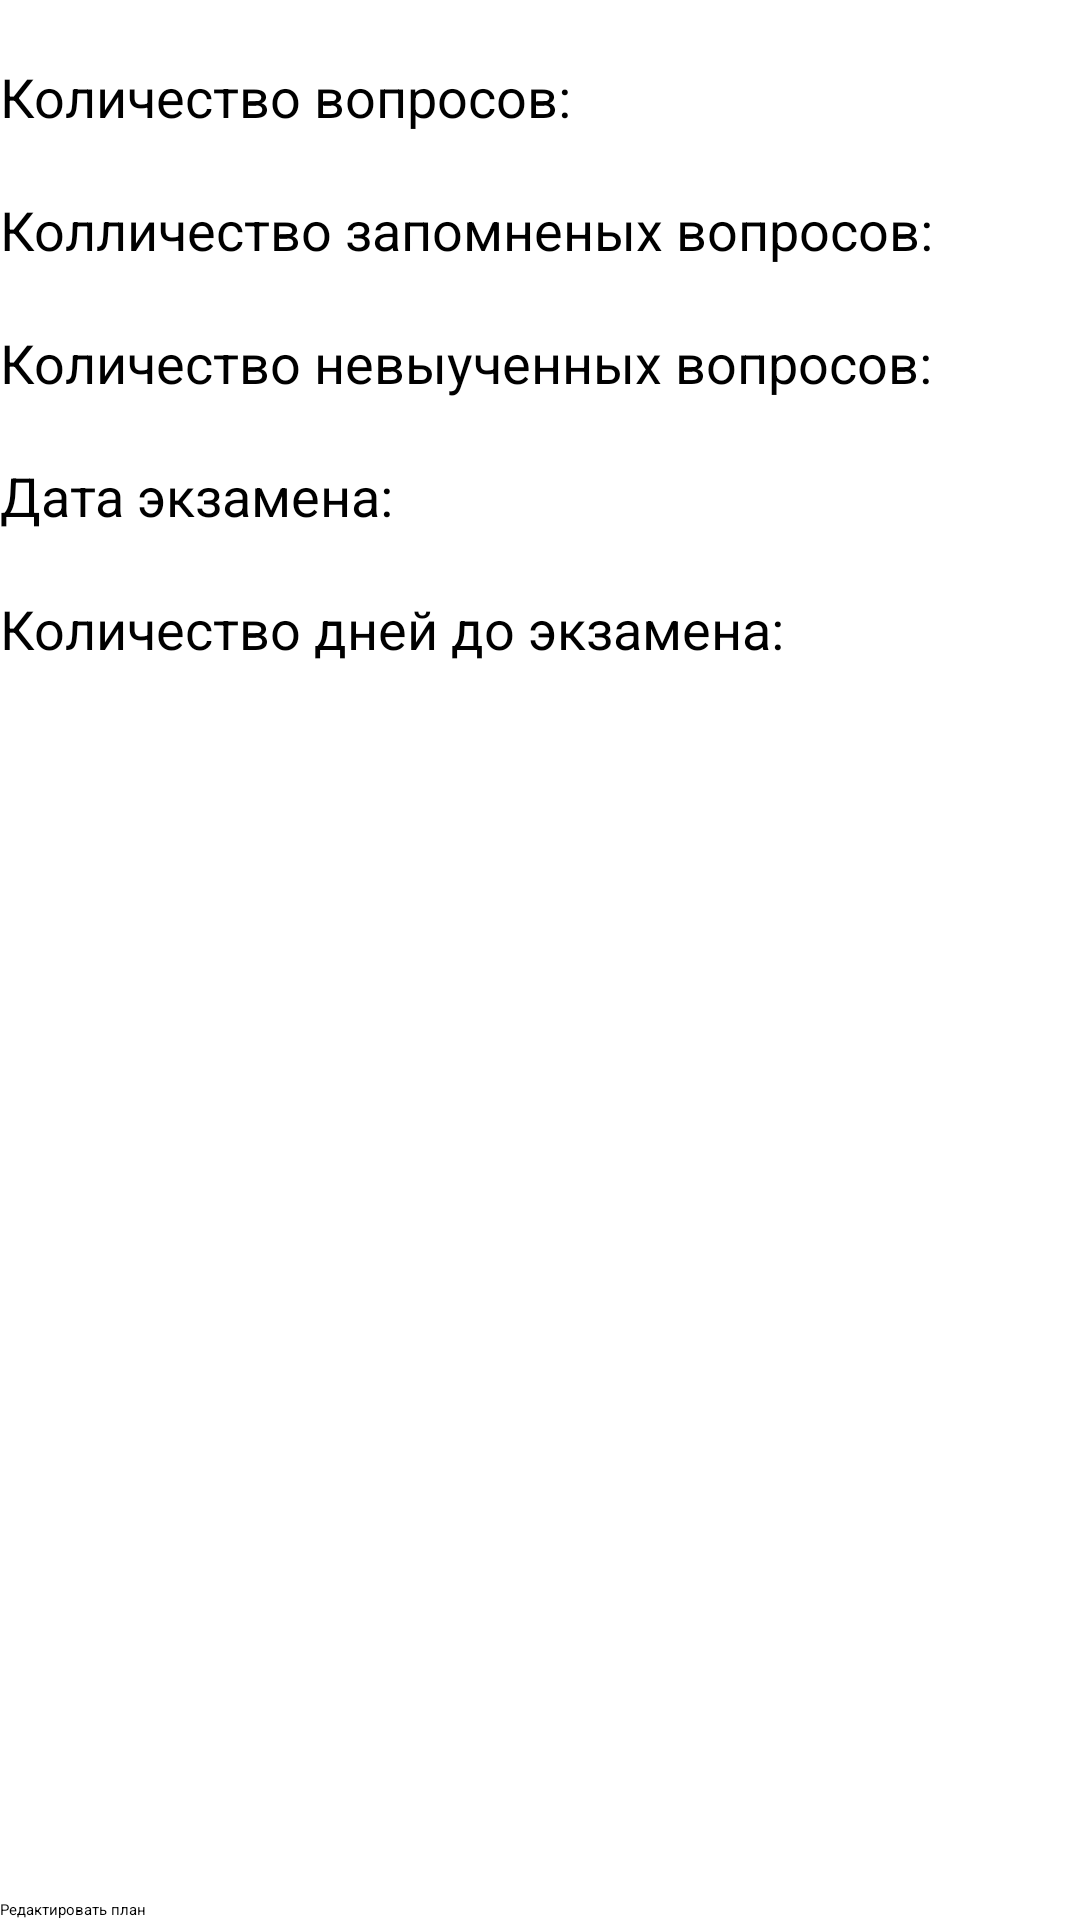

Produce the Android XML layout that renders to this screen, including the resource entries it uses.
<!-- AndroidManifest.xml: application theme Theme.MyApplication -->
<!-- res/layout/activity_statistic_plan.xml -->
<?xml version="1.0" encoding="utf-8"?>
<LinearLayout xmlns:android="http://schemas.android.com/apk/res/android"

    android:layout_width="match_parent"
    android:background="#FFFFFF"
    android:layout_height="match_parent"
    xmlns:app="http://schemas.android.com/apk/res-auto"
    android:orientation="vertical"
    android:layout_marginBottom="50dp">


<LinearLayout
    android:layout_width="match_parent"
    android:layout_height="match_parent"
    android:orientation="vertical"
    android:paddingTop="20dp"
    android:layout_weight="1">

    <TextView
        android:id="@+id/kolvop"
        android:layout_width="match_parent"
        android:layout_height="wrap_content"
        android:text="Количество вопросов:      "
        android:paddingBottom="20dp"
        android:textSize="18sp" />

    <TextView
        android:id="@+id/kolzap"
        android:layout_width="match_parent"
        android:layout_height="wrap_content"
        android:textSize="18sp"
        android:paddingBottom="20dp"
        android:text="Колличество запомненых вопросов:  " />
    <TextView
        android:id="@+id/dateob"
        android:layout_width="match_parent"
        android:layout_height="wrap_content"
        android:textSize="18sp"
        android:paddingBottom="20dp"
        android:text="Количество невыученных вопросов:  " />
    <TextView
        android:id="@+id/dateex"
        android:layout_width="match_parent"
        android:layout_height="wrap_content"
        android:text="Дата экзамена:  "
        android:paddingBottom="20dp"
        android:textSize="18sp" />
    <TextView
        android:id="@+id/kold"
        android:layout_width="match_parent"
        android:layout_height="wrap_content"
        android:text="Количество дней до экзамена:  "
        android:paddingBottom="20dp"
        android:textSize="18sp" />

</LinearLayout>
    <Button
    android:id="@+id/button1"
    android:layout_width="match_parent"
    android:layout_height="wrap_content"
    android:text="Редактировать план"
 />
</LinearLayout>
<!-- resources referenced by this layout -->
<resources>

</resources>
